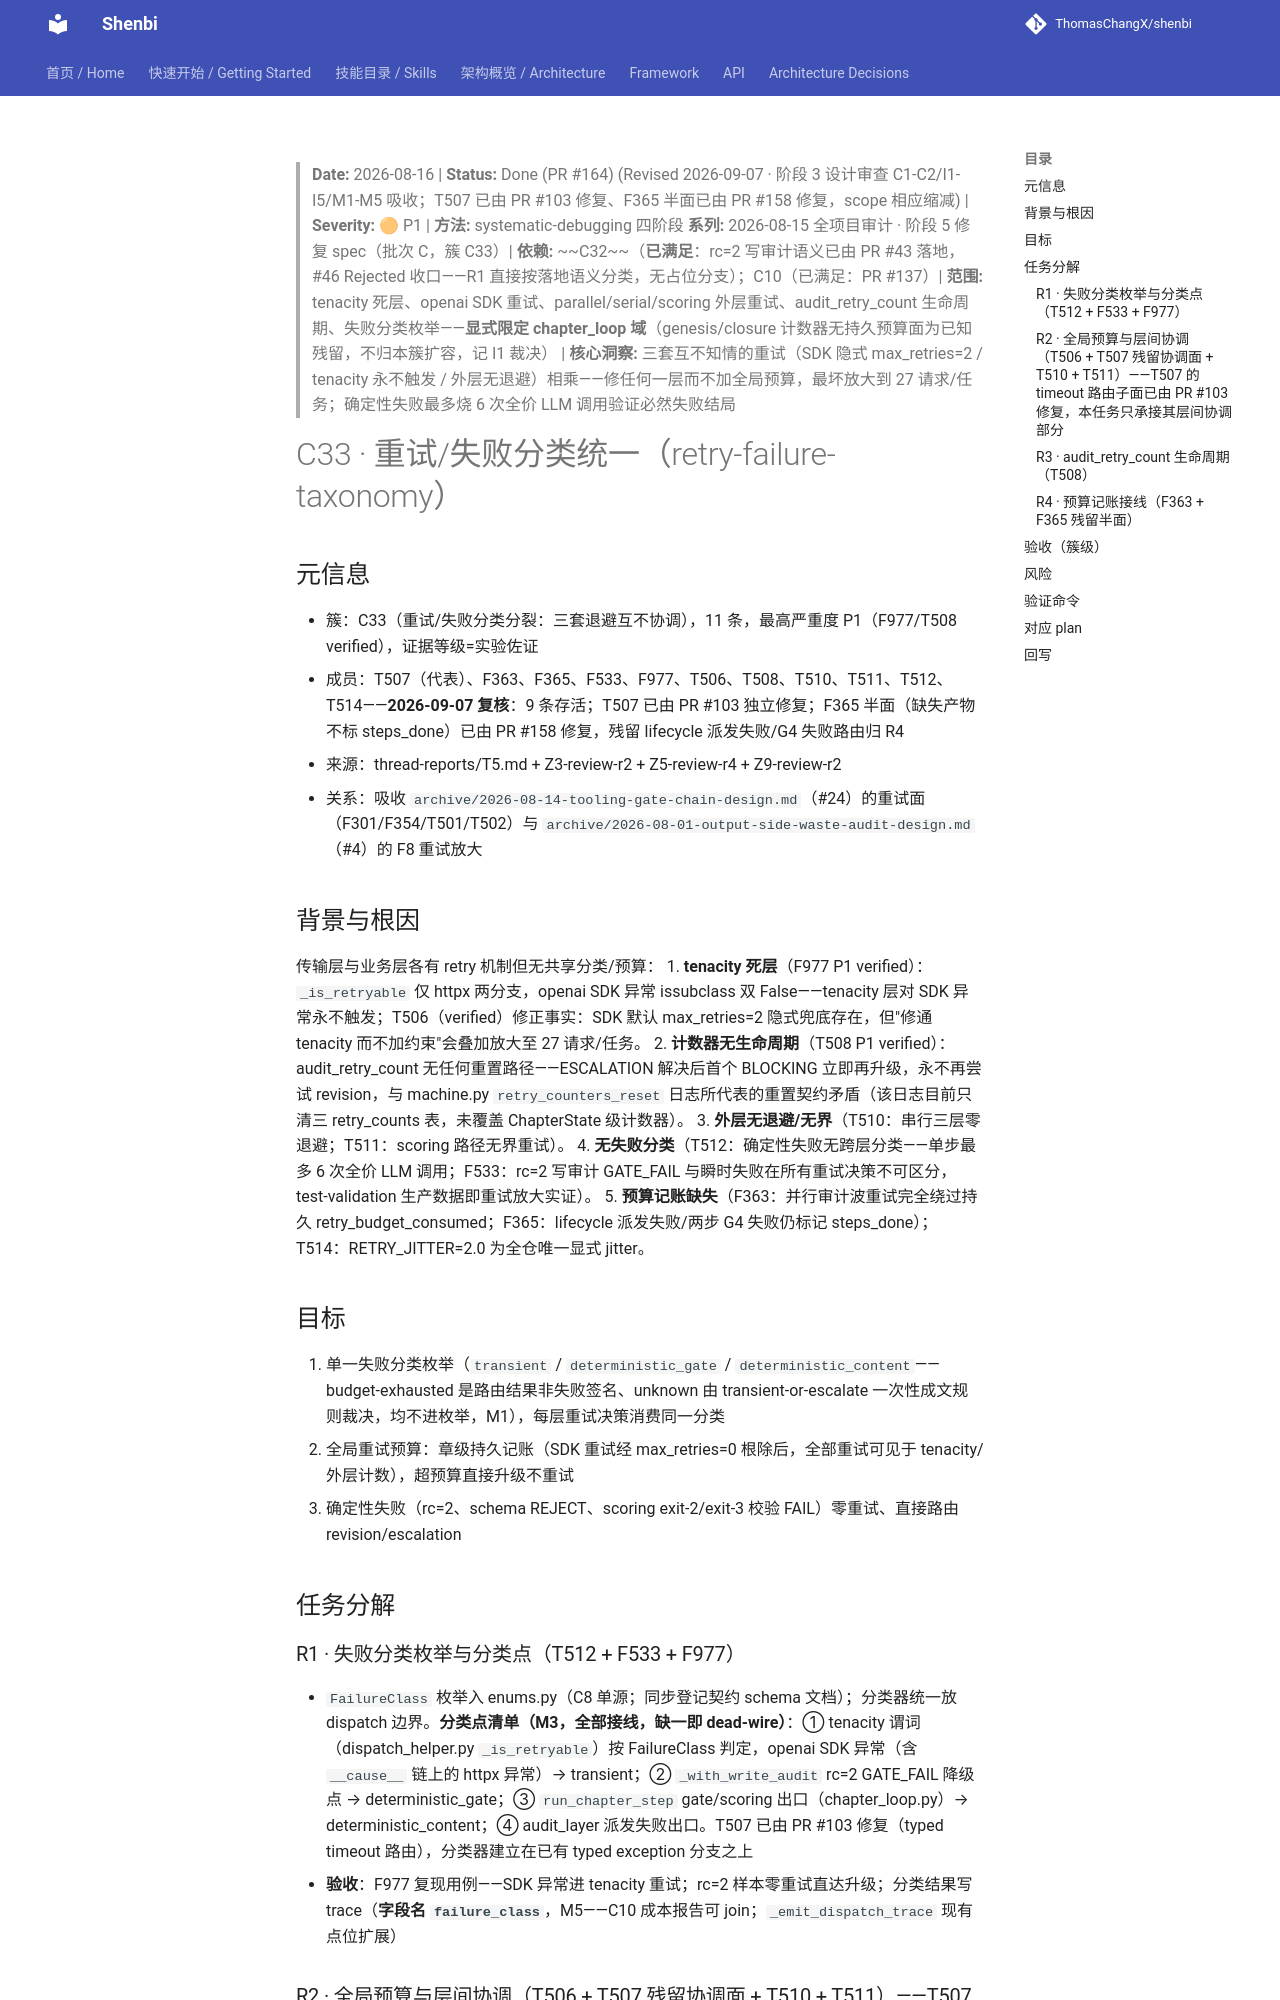

repository: ThomasChangX/shenbi · page: superpowers/specs/archive/2026-08-16-c33-retry-failure-taxonomy-design/index.html · generator: mkdocs

> **Date:** 2026-08-16 | **Status:** Done (PR #164) (Revised 2026-09-07 · 阶段 3 设计审查 C1-C2/I1-I5/M1-M5 吸收；T507 已由 PR #103 修复、F365 半面已由 PR #158 修复，scope 相应缩减) | **Severity:** 🟠 P1 | **方法:** systematic-debugging 四阶段
> **系列:** 2026-08-15 全项目审计 · 阶段 5 修复 spec（批次 C，簇 C33）| **依赖:** ~~C32~~（**已满足**：rc=2 写审计语义已由 PR #43 落地，#46 Rejected 收口——R1 直接按落地语义分类，无占位分支）；C10（已满足：PR #137）| **范围:** tenacity 死层、openai SDK 重试、parallel/serial/scoring 外层重试、audit_retry_count 生命周期、失败分类枚举——**显式限定 chapter_loop 域**（genesis/closure 计数器无持久预算面为已知残留，不归本簇扩容，记 I1 裁决） | **核心洞察:** 三套互不知情的重试（SDK 隐式 max_retries=2 / tenacity 永不触发 / 外层无退避）相乘——修任何一层而不加全局预算，最坏放大到 27 请求/任务；确定性失败最多烧 6 次全价 LLM 调用验证必然失败结局

# C33 · 重试/失败分类统一（retry-failure-taxonomy）

## 元信息
- 簇：C33（重试/失败分类分裂：三套退避互不协调），11 条，最高严重度 P1（F977/T508 verified），证据等级=实验佐证
- 成员：T507（代表）、F363、F365、F533、F977、T506、T508、T510、T511、T512、T514——**2026-09-07 复核**：9 条存活；T507 已由 PR #103 独立修复；F365 半面（缺失产物不标 steps_done）已由 PR #158 修复，残留 lifecycle 派发失败/G4 失败路由归 R4
- 来源：thread-reports/T5.md + Z3-review-r2 + Z5-review-r4 + Z9-review-r2
- 关系：吸收 `archive/2026-08-14-tooling-gate-chain-design.md`（#24）的重试面（F301/F354/T501/T502）与 `archive/2026-08-01-output-side-waste-audit-design.md`（#4）的 F8 重试放大

## 背景与根因
传输层与业务层各有 retry 机制但无共享分类/预算：
1. **tenacity 死层**（F977 P1 verified）：`_is_retryable` 仅 httpx 两分支，openai SDK 异常 issubclass 双 False——tenacity 层对 SDK 异常永不触发；T506（verified）修正事实：SDK 默认 max_retries=2 隐式兜底存在，但"修通 tenacity 而不加约束"会叠加放大至 27 请求/任务。
2. **计数器无生命周期**（T508 P1 verified）：audit_retry_count 无任何重置路径——ESCALATION 解决后首个 BLOCKING 立即再升级，永不再尝试 revision，与 machine.py `retry_counters_reset` 日志所代表的重置契约矛盾（该日志目前只清三 retry_counts 表，未覆盖 ChapterState 级计数器）。
3. **外层无退避/无界**（T510：串行三层零退避；T511：scoring 路径无界重试）。
4. **无失败分类**（T512：确定性失败无跨层分类——单步最多 6 次全价 LLM 调用；F533：rc=2 写审计 GATE_FAIL 与瞬时失败在所有重试决策不可区分，test-validation 生产数据即重试放大实证）。
5. **预算记账缺失**（F363：并行审计波重试完全绕过持久 retry_budget_consumed；F365：lifecycle 派发失败/两步 G4 失败仍标记 steps_done）；T514：RETRY_JITTER=2.0 为全仓唯一显式 jitter。

## 目标
1. 单一失败分类枚举（`transient` / `deterministic_gate` / `deterministic_content`——budget-exhausted 是路由结果非失败签名、unknown 由 transient-or-escalate 一次性成文规则裁决，均不进枚举，M1），每层重试决策消费同一分类
2. 全局重试预算：章级持久记账（SDK 重试经 max_retries=0 根除后，全部重试可见于 tenacity/外层计数），超预算直接升级不重试
3. 确定性失败（rc=2、schema REJECT、scoring exit-2/exit-3 校验 FAIL）零重试、直接路由 revision/escalation

## 任务分解
